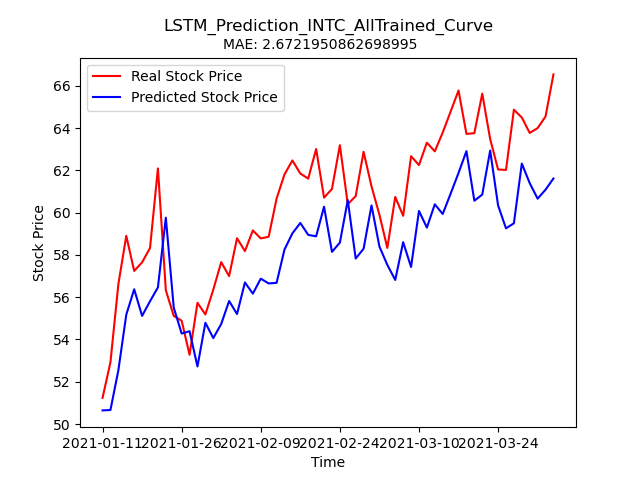

Values plotted in this chart, from the file beside it:
Stock, Date, Real_Price, Predicted_Price
INTC, 2021-01-11, 51.24, 50.64
INTC, 2021-01-12, 52.93, 50.66
INTC, 2021-01-13, 56.62, 52.54
INTC, 2021-01-14, 58.9, 55.17
INTC, 2021-01-15, 57.24, 56.37
INTC, 2021-01-19, 57.65, 55.11
INTC, 2021-01-20, 58.33, 55.81
INTC, 2021-01-21, 62.09, 56.46
INTC, 2021-01-22, 56.33, 59.76
INTC, 2021-01-25, 55.11, 55.51
INTC, 2021-01-26, 54.89, 54.28
INTC, 2021-01-27, 53.28, 54.39
INTC, 2021-01-28, 55.74, 52.72
INTC, 2021-01-29, 55.18, 54.79
INTC, 2021-02-01, 56.36, 54.06
INTC, 2021-02-02, 57.66, 54.73
INTC, 2021-02-03, 57, 55.82
INTC, 2021-02-04, 58.79, 55.2
INTC, 2021-02-05, 58.18, 56.7
INTC, 2021-02-08, 59.16, 56.17
INTC, 2021-02-09, 58.78, 56.88
INTC, 2021-02-10, 58.86, 56.65
INTC, 2021-02-11, 60.66, 56.68
INTC, 2021-02-12, 61.81, 58.25
INTC, 2021-02-16, 62.47, 59.02
INTC, 2021-02-17, 61.85, 59.51
INTC, 2021-02-18, 61.61, 58.95
INTC, 2021-02-19, 63.01, 58.88
INTC, 2021-02-22, 60.71, 60.28
INTC, 2021-02-23, 61.12, 58.15
INTC, 2021-02-24, 63.19, 58.58
INTC, 2021-02-25, 60.4, 60.59
INTC, 2021-02-26, 60.78, 57.83
INTC, 2021-03-01, 62.88, 58.29
INTC, 2021-03-02, 61.24, 60.34
INTC, 2021-03-03, 59.9, 58.4
INTC, 2021-03-04, 58.33, 57.53
INTC, 2021-03-05, 60.74, 56.82
INTC, 2021-03-08, 59.85, 58.6
INTC, 2021-03-09, 62.67, 57.43
INTC, 2021-03-10, 62.25, 60.08
INTC, 2021-03-11, 63.31, 59.29
INTC, 2021-03-12, 62.9, 60.39
INTC, 2021-03-15, 63.79, 59.93
INTC, 2021-03-16, 64.78, 60.9
INTC, 2021-03-17, 65.78, 61.88
INTC, 2021-03-18, 63.73, 62.91
INTC, 2021-03-19, 63.76, 60.56
INTC, 2021-03-22, 65.63, 60.86
INTC, 2021-03-23, 63.48, 62.94
INTC, 2021-03-24, 62.04, 60.34
INTC, 2021-03-25, 62.02, 59.26
INTC, 2021-03-26, 64.87, 59.5
INTC, 2021-03-29, 64.5, 62.32
INTC, 2021-03-30, 63.77, 61.4
INTC, 2021-03-31, 64.0, 60.66
INTC, 2021-04-01, 64.55, 61.09
INTC, 2021-04-05, 66.54, 61.62
